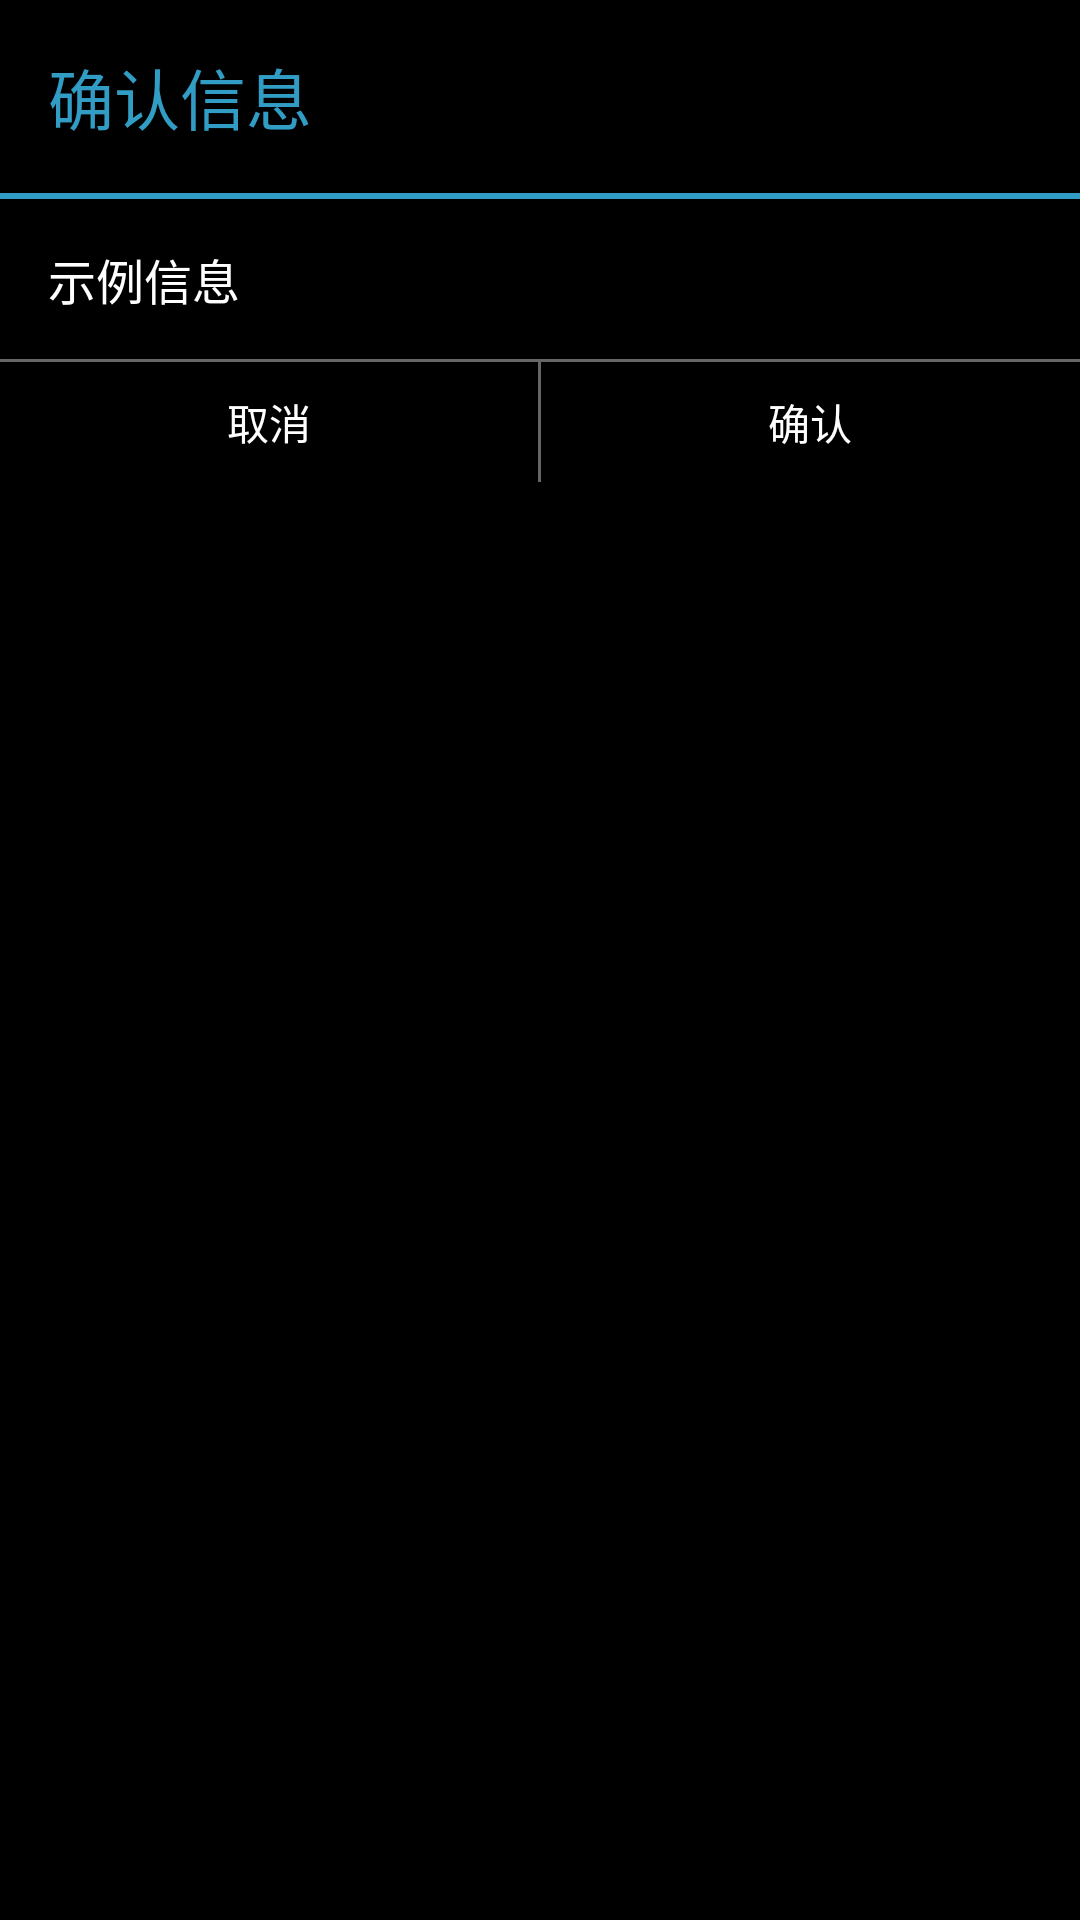

Produce the Android XML layout that renders to this screen, including the resource entries it uses.
<!-- AndroidManifest.xml: application theme AppTheme -->
<!-- res/layout/confirm_dialog2.xml -->
<?xml version="1.0" encoding="utf-8"?>
<LinearLayout xmlns:android="http://schemas.android.com/apk/res/android"
    android:layout_width="match_parent"
    android:layout_height="match_parent"
    android:orientation="vertical"
    android:background="#000000"
    >
    <TextView
        android:padding="16dp"
        android:textColor="#319cc4"
        android:id="@+id/textView1"
        android:layout_width="wrap_content"
        android:layout_height="wrap_content"
        android:text="确认信息"
        android:textAppearance="?android:attr/textAppearanceLarge" />
    <View
        android:paddingStart="16dp"
        android:paddingEnd="16dp"
        android:background="#319cc4"
        android:layout_width="match_parent"
        android:layout_height="2dp"/>
    <TextView
        android:id="@+id/content"
        android:paddingStart="16dp"
        android:paddingEnd="16dp"
        android:textColor="#ffffff"
        android:textSize="16sp"
        android:layout_marginTop="15dp"
        android:layout_marginBottom="15dp"
        android:layout_width="match_parent"
        android:layout_height="wrap_content"
        android:text="示例信息"
        android:ems="10"/>
    <View
        android:layout_width="match_parent"
        android:layout_height="1dp"
        android:background="#666666"/>
    <LinearLayout
        android:layout_width="match_parent"
        android:layout_height="40dp"
        android:orientation="horizontal">
        <Button
            android:layout_weight="1"
            android:textColor="#ffffff"
            android:background="#00000000"
            android:id="@+id/cancel"
            android:layout_gravity="top|center_horizontal"
            android:layout_width="wrap_content"
            android:layout_height="wrap_content"
            android:text="取消" />

        <View
            android:layout_width="1dp"
            android:layout_height="match_parent"
            android:background="#666666"/>
        <Button
            android:layout_weight="1"
            android:textColor="#ffffff"
            android:background="#00000000"
            android:id="@+id/sure"
            android:layout_gravity="top|center_horizontal"
            android:layout_width="wrap_content"
            android:layout_height="wrap_content"
            android:text="确认" />
    </LinearLayout>


</LinearLayout>
<!-- resources referenced by this layout -->
<resources>
  <style name="AppTheme" parent="Theme.AppCompat.Light.NoActionBar">
          
          <item name="colorPrimary">@color/colorPrimary</item>
          <item name="colorPrimaryDark">@color/colorPrimaryDark</item>
          <item name="colorAccent">@color/colorAccent</item>
      </style>
  <color name="colorPrimary">#3F51B5</color>
  <color name="colorPrimaryDark">#0f0f0f</color>
  <color name="colorAccent">#039dd9</color>
</resources>
